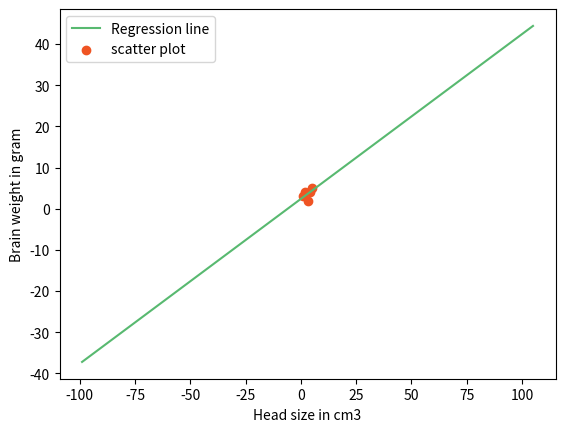

This figure's Python source:
import numpy as np
import pandas as pd
import matplotlib.pyplot as plt

def Predictor():
    #load data
    
    X=[1,2,3,4,5]
    Y=[3,4,2,4,5]
    
    print("Values of Independent of variables x",X)
    print("values of Dependent of varibles y",Y)
    
    #least square method
    mean_x=np.mean(X)
    mean_y=np.mean(Y)
    
    print("Mean of Independent  variables x",mean_x)
    print("mean of Dependent variable y",mean_y)
    
    n=len(X)
    numerator=0
    denominator=0
    
    #equation of line is y=mx+c
    
    for i in range(n):
        numerator +=(X[i]-mean_x)*(Y[i]-mean_y)
        denominator +=(X[i]-mean_x)**2
        
    m=numerator/denominator
    
    c=mean_y-(m*mean_x)
    
    print("slope of Regression line is",m)
    print("Y intercept of Regression line is",c)
    
    max_x=np.max(X)+100
    min_x=np.min(X)-100
    
    x=np.linspace(min_x,max_x,n)
    
    y=c+m*x
    
    plt.plot(x,y,color='#58b970',label='Regression line')
    plt.scatter(X,Y,color='#ef5423',label='scatter plot')
    
    plt.xlabel('Head size in cm3')
    plt.ylabel('Brain weight in gram')
    
    plt.legend()
    plt.show()
    
    #find out goodness of fit ie R square
    
    ss_t=0
    ss_r=0
    
    for i in range(n):
        y_pred=c+m*X[i]
        
        ss_t +=(y[i]-mean_y) **2
        ss_r +=(Y[i]-y_pred)**2
        
        r2=1-(ss_r/ss_t)
        
        print(r2)
        
def main():
    
    print("supervised machine learning")
    
    print("linear Regrssion on Head and Brain size data set")
    Predictor()
    
if __name__=="__main__":
    main()
    